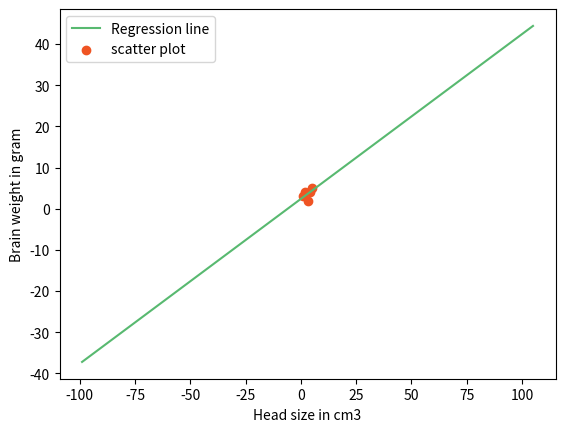

This figure's Python source:
import numpy as np
import pandas as pd
import matplotlib.pyplot as plt

def Predictor():
    #load data
    
    X=[1,2,3,4,5]
    Y=[3,4,2,4,5]
    
    print("Values of Independent of variables x",X)
    print("values of Dependent of varibles y",Y)
    
    #least square method
    mean_x=np.mean(X)
    mean_y=np.mean(Y)
    
    print("Mean of Independent  variables x",mean_x)
    print("mean of Dependent variable y",mean_y)
    
    n=len(X)
    numerator=0
    denominator=0
    
    #equation of line is y=mx+c
    
    for i in range(n):
        numerator +=(X[i]-mean_x)*(Y[i]-mean_y)
        denominator +=(X[i]-mean_x)**2
        
    m=numerator/denominator
    
    c=mean_y-(m*mean_x)
    
    print("slope of Regression line is",m)
    print("Y intercept of Regression line is",c)
    
    max_x=np.max(X)+100
    min_x=np.min(X)-100
    
    x=np.linspace(min_x,max_x,n)
    
    y=c+m*x
    
    plt.plot(x,y,color='#58b970',label='Regression line')
    plt.scatter(X,Y,color='#ef5423',label='scatter plot')
    
    plt.xlabel('Head size in cm3')
    plt.ylabel('Brain weight in gram')
    
    plt.legend()
    plt.show()
    
    #find out goodness of fit ie R square
    
    ss_t=0
    ss_r=0
    
    for i in range(n):
        y_pred=c+m*X[i]
        
        ss_t +=(y[i]-mean_y) **2
        ss_r +=(Y[i]-y_pred)**2
        
        r2=1-(ss_r/ss_t)
        
        print(r2)
        
def main():
    
    print("supervised machine learning")
    
    print("linear Regrssion on Head and Brain size data set")
    Predictor()
    
if __name__=="__main__":
    main()
    